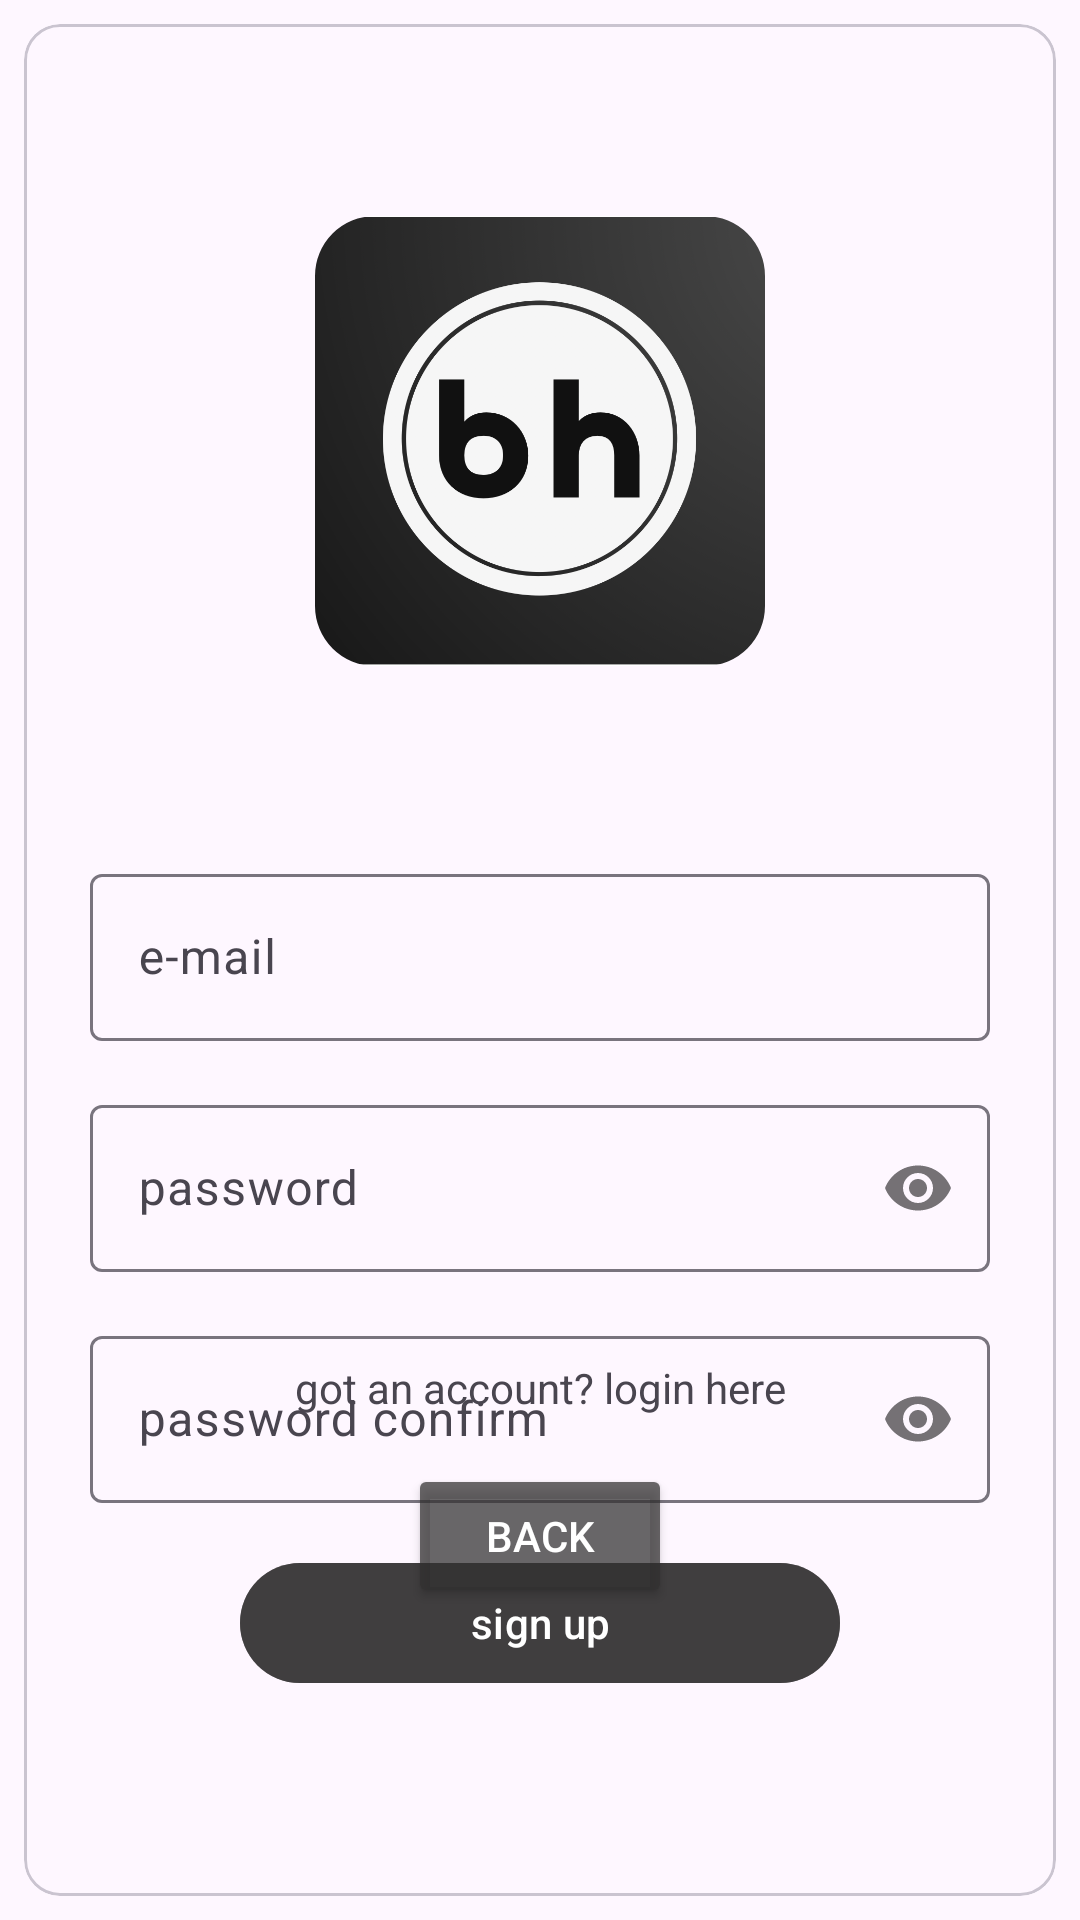

Android layout source for this screen:
<!-- AndroidManifest.xml: application theme Theme.BoostHub -->
<!-- res/layout/fragment_sign_up_screen.xml -->
<?xml version="1.0" encoding="utf-8"?>
<androidx.constraintlayout.widget.ConstraintLayout xmlns:android="http://schemas.android.com/apk/res/android"
    xmlns:tools="http://schemas.android.com/tools"
    xmlns:app="http://schemas.android.com/apk/res-auto"
    android:id="@+id/register_CL"
    android:layout_width="match_parent"
    android:layout_height="match_parent"
    tools:context=".ui.SignUpScreenFragment">

    <com.google.android.material.card.MaterialCardView
        android:layout_width="match_parent"
        android:layout_height="match_parent"
        android:layout_margin="8dp"
        app:layout_constraintBottom_toBottomOf="parent"
        app:layout_constraintEnd_toEndOf="parent"
        app:layout_constraintStart_toStartOf="parent"
        app:layout_constraintTop_toTopOf="parent">

        <androidx.constraintlayout.widget.ConstraintLayout
            android:layout_width="match_parent"
            android:layout_height="match_parent">

    <com.google.android.material.imageview.ShapeableImageView
        android:id="@+id/image_SIV"
        android:layout_width="150dp"
        android:layout_height="150dp"
        android:layout_margin="64dp"
        android:scaleType="centerCrop"
        android:src="@drawable/boosthub"
        app:layout_constraintEnd_toEndOf="parent"
        app:layout_constraintStart_toStartOf="parent"
        app:layout_constraintTop_toTopOf="parent"
        app:shapeAppearanceOverlay="@style/ShapeAppearanceOverlay.MyApp.ImageView.Cut" />

    <com.google.android.material.textfield.TextInputLayout
        android:id="@+id/email_TIL"
        android:layout_width="300dp"
        android:layout_height="wrap_content"
        android:layout_marginStart="16dp"
        android:layout_marginTop="64dp"
        android:layout_marginEnd="16dp"
        app:layout_constraintEnd_toEndOf="parent"
        app:layout_constraintStart_toStartOf="parent"
        app:layout_constraintTop_toBottomOf="@+id/image_SIV">

        <com.google.android.material.textfield.TextInputEditText
            android:id="@+id/email_TIET"
            android:layout_width="match_parent"
            android:layout_height="wrap_content"
            android:ems="10"
            android:hint="@string/e_mail"
            android:inputType="textEmailAddress"
            tools:ignore="TextContrastCheck" />
    </com.google.android.material.textfield.TextInputLayout>

    <com.google.android.material.textfield.TextInputLayout
        android:id="@+id/password_first_TIL"
        android:layout_width="300dp"
        android:layout_height="wrap_content"
        android:layout_marginStart="16dp"
        android:layout_marginTop="16dp"
        android:layout_marginEnd="16dp"
        app:passwordToggleEnabled="true"
        app:layout_constraintEnd_toEndOf="parent"
        app:layout_constraintStart_toStartOf="parent"
        app:layout_constraintTop_toBottomOf="@+id/email_TIL">

        <com.google.android.material.textfield.TextInputEditText
            android:id="@+id/password_first_TIET"
            android:layout_width="match_parent"
            android:layout_height="wrap_content"
            android:ems="10"
            android:hint="@string/password"
            android:inputType="textPassword"
            tools:ignore="TextContrastCheck" />
    </com.google.android.material.textfield.TextInputLayout>

    <com.google.android.material.textfield.TextInputLayout
        android:id="@+id/password_second_TIL"
        android:layout_width="300dp"
        android:layout_height="wrap_content"
        android:layout_marginStart="16dp"
        android:layout_marginTop="16dp"
        android:layout_marginEnd="16dp"
        app:passwordToggleEnabled="true"
        app:layout_constraintEnd_toEndOf="parent"
        app:layout_constraintStart_toStartOf="parent"
        app:layout_constraintTop_toBottomOf="@+id/password_first_TIL">

        <com.google.android.material.textfield.TextInputEditText
            android:id="@+id/password_second_TIET"
            android:layout_width="match_parent"
            android:layout_height="wrap_content"
            android:ems="10"
            android:hint="@string/password_confirm"
            android:inputType="textPassword"
            tools:ignore="TextContrastCheck" />
    </com.google.android.material.textfield.TextInputLayout>

    <com.google.android.material.button.MaterialButton
        android:id="@+id/signup_BTN"
        android:layout_width="200dp"
        android:layout_height="wrap_content"
        android:layout_margin="16dp"
        android:backgroundTint="?attr/colorTertiary"
        android:text="@string/sign_up"
        android:textColor="@color/white"
        app:layout_constraintEnd_toEndOf="@+id/password_second_TIL"
        app:layout_constraintStart_toStartOf="@+id/password_second_TIL"
        app:layout_constraintTop_toBottomOf="@+id/password_second_TIL" />

    <com.google.android.material.textview.MaterialTextView
        android:id="@+id/back_to_login_MTV"
        android:layout_width="wrap_content"
        android:layout_height="wrap_content"
        android:layout_marginBottom="16dp"
        android:text="@string/got_an_account_login_here"
        app:layout_constraintBottom_toTopOf="@+id/back_BTN"
        app:layout_constraintEnd_toEndOf="parent"
        app:layout_constraintStart_toStartOf="parent" />

    <Button
        android:id="@+id/back_BTN"
        android:layout_width="wrap_content"
        android:layout_height="wrap_content"
        android:layout_marginBottom="96dp"
        android:backgroundTint="?attr/colorTertiary"
        android:text="@string/back"
        android:textColor="@color/white"
        app:layout_constraintBottom_toBottomOf="parent"
        app:layout_constraintEnd_toEndOf="parent"
        app:layout_constraintStart_toStartOf="parent" />
        </androidx.constraintlayout.widget.ConstraintLayout>
    </com.google.android.material.card.MaterialCardView>
</androidx.constraintlayout.widget.ConstraintLayout>
<!-- resources referenced by this layout -->
<resources>
  <color name="white">#FFFFFFFF</color>
  <!-- drawable boosthub: png bitmap (drawable, 287052 bytes) -->
  <string name="back">back</string>
  <string name="e_mail">e-mail</string>
  <string name="got_an_account_login_here">got an account? login here</string>
  <string name="password">password</string>
  <string name="password_confirm">password confirm</string>
  <string name="sign_up">sign up</string>
  <style name="ShapeAppearanceOverlay.MyApp.ImageView.Cut" parent="">
          <item name="cornerFamily">rounded</item>
          <item name="cornerSize">20dp</item>
      </style>
  <style name="Theme.BoostHub" parent="Base.Theme.BoostHub" />
  <style name="Base.Theme.BoostHub" parent="Theme.Material3.DayNight.NoActionBar">
          
          <item name="colorPrimary">@color/black</item>
          <item name="colorSecondary">@color/white</item>
          <item name="colorTertiary">@color/grey</item>
          <item name="colorError">@color/red</item>
          
          <item name="android:statusBarColor">?attr/colorPrimary</item>
      </style>
  <color name="black">#FF000000</color>
  <color name="grey">#BA323030</color>
  <color name="red">#D60000</color>
</resources>
